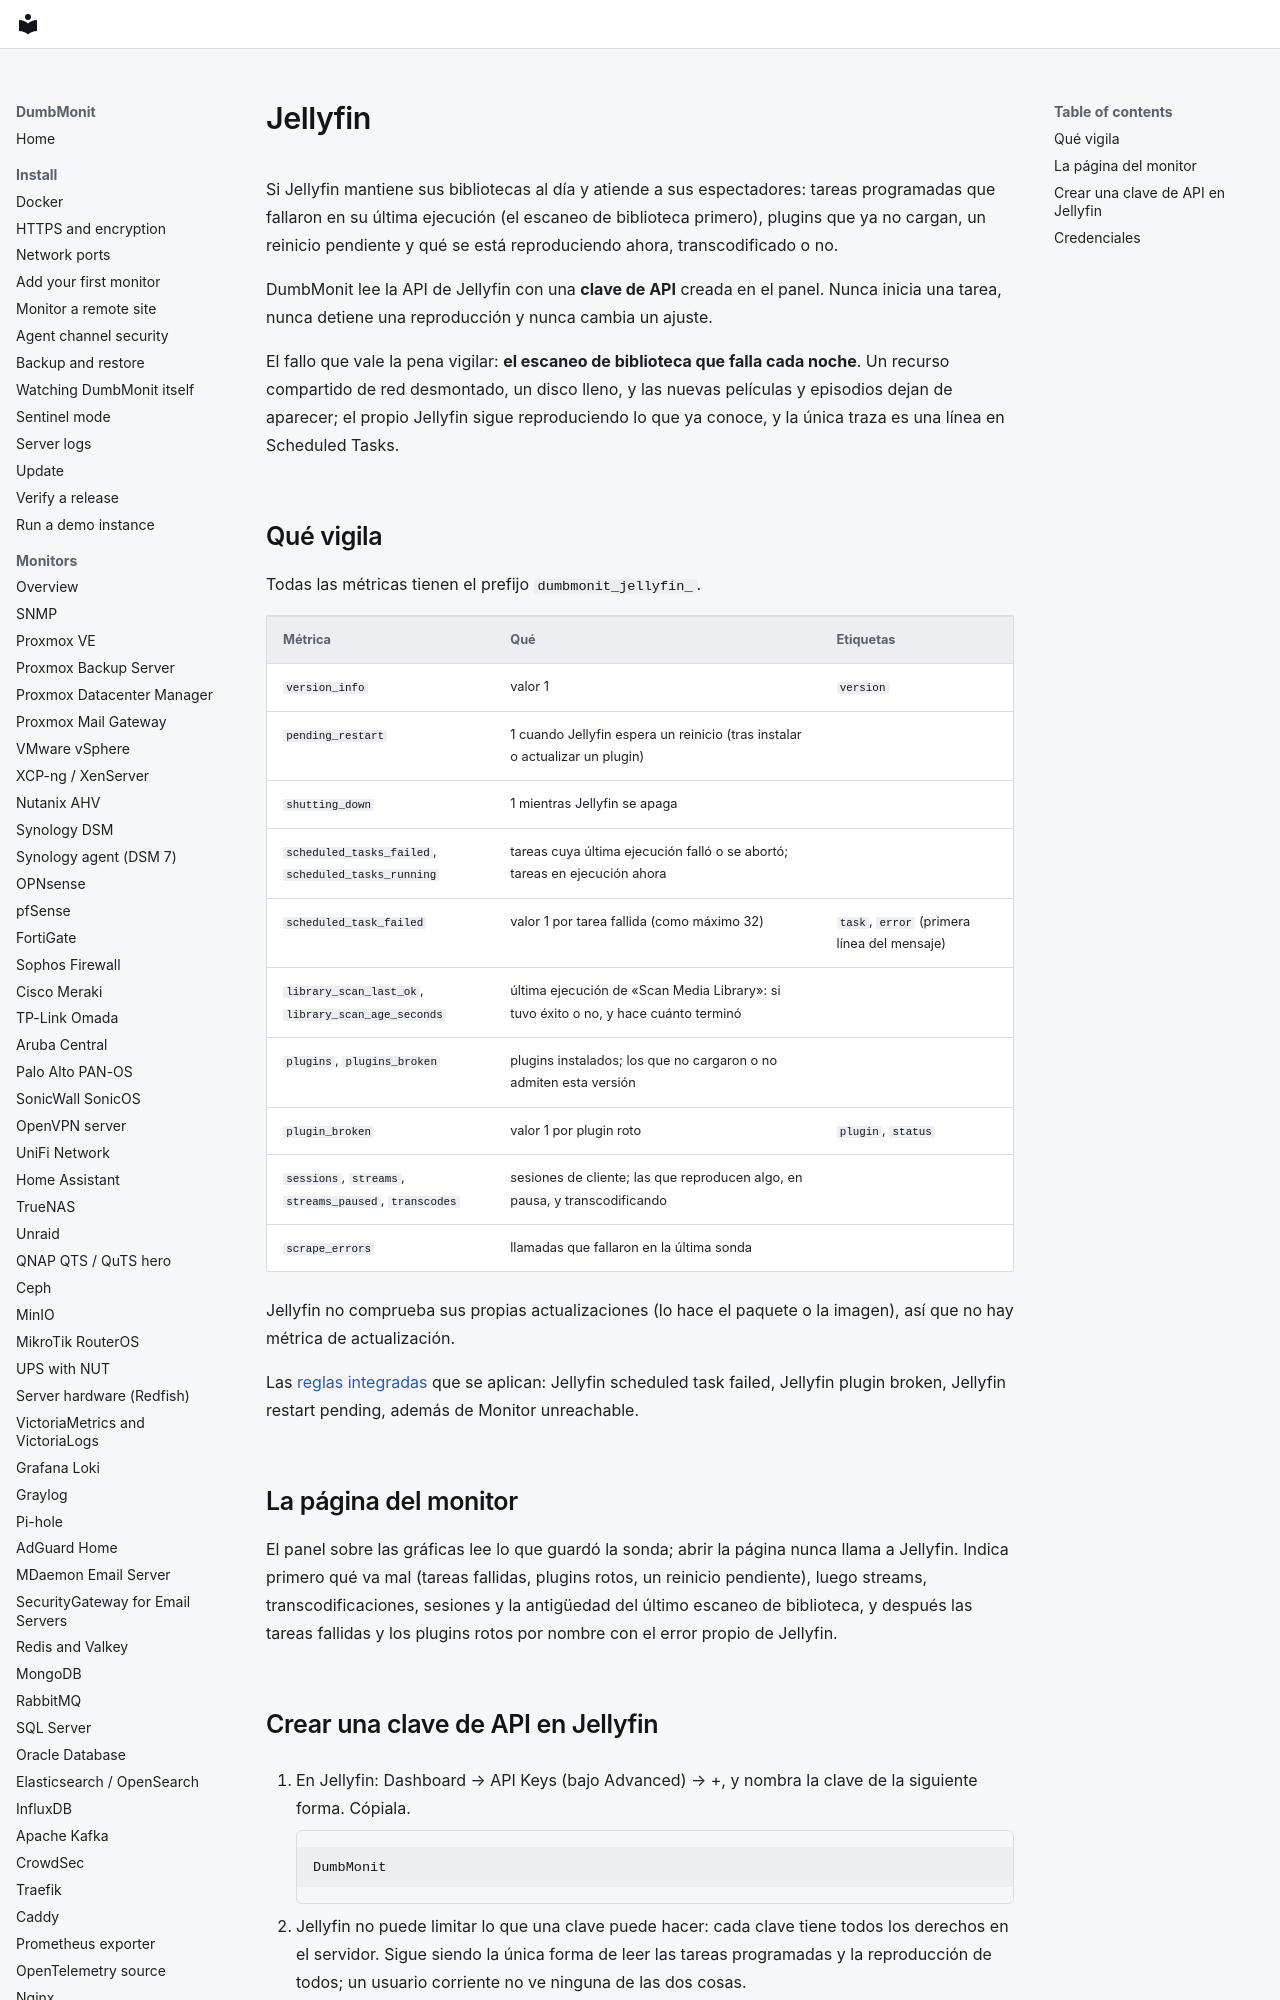

repository: laupernoe/dumbmonit · page: devices/jellyfin.es/index.html · generator: mkdocs

# Jellyfin

Si Jellyfin mantiene sus bibliotecas al día y atiende a sus espectadores:
tareas programadas que fallaron en su última ejecución (el escaneo de
biblioteca primero), plugins que ya no cargan, un reinicio pendiente y qué
se está reproduciendo ahora, transcodificado o no.

DumbMonit lee la API de Jellyfin con una **clave de API** creada en el
panel. Nunca inicia una tarea, nunca detiene una reproducción y nunca
cambia un ajuste.

El fallo que vale la pena vigilar: **el escaneo de biblioteca que falla
cada noche**. Un recurso compartido de red desmontado, un disco lleno, y
las nuevas películas y episodios dejan de aparecer; el propio Jellyfin
sigue reproduciendo lo que ya conoce, y la única traza es una línea en
Scheduled Tasks.
